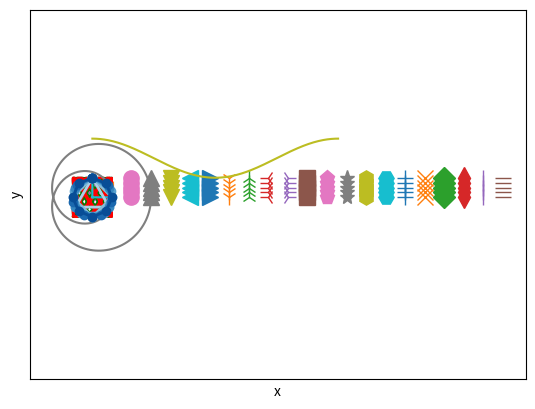
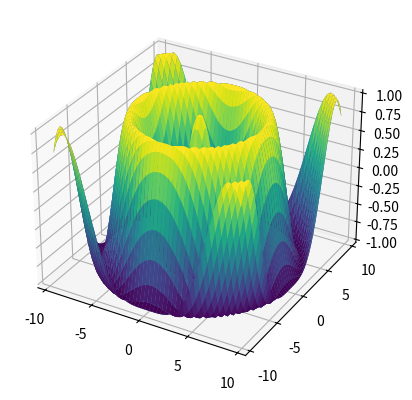
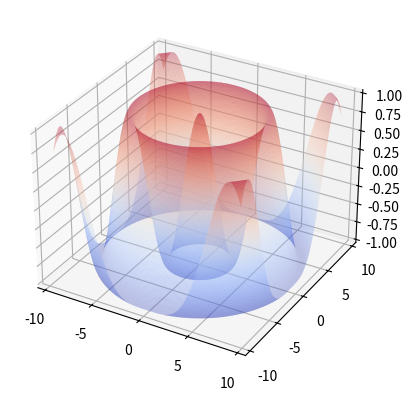
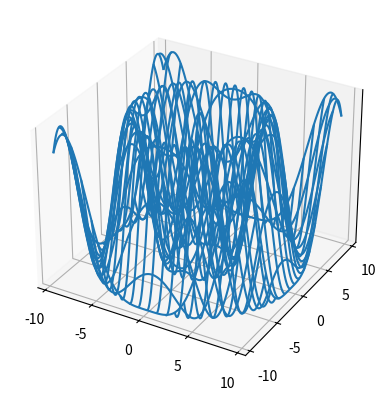
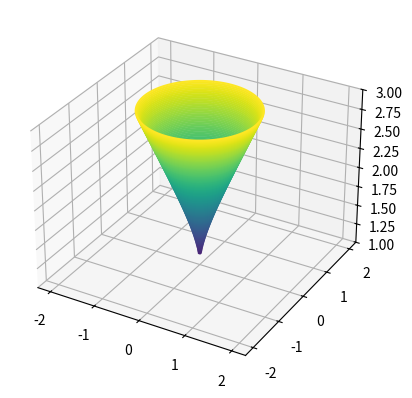
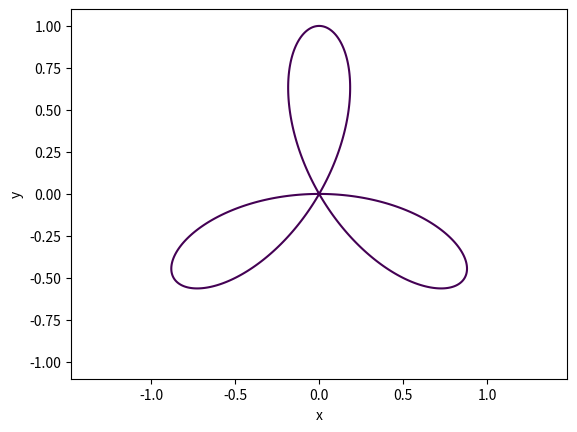

Source code (Python) for these figures, in order: (Note: this script raises an exception after producing the figures.)
#%matplotlib notebook
# %matplotlib notebook muss vor dem Import von pyplot stattfinden
import numpy as np
import matplotlib.pyplot as plt

import itertools

linestyles = ['-', '--', '-.', ':']

for nr, z in zip([1,2,3], ['a','b','c','d']):
    print(nr, z) 

for l, i in zip(linestyles, itertools.count()):
    plt.plot([i, i], [0, 1], l, linewidth=3)
plt.show()

markers = ['.', ',', 'o', '^', 'v', '<', '>', '1', '2', '3', '4', 's', 'p', '*', 'h', 'H', '+', 'x', 'D', 'd', '|', '_']
y = np.linspace(0, 1, 5)
x = np.zeros_like(y)
for m, i in zip(markers, itertools.count()):
    plt.plot(x+i, y, m, markersize=11)

x

x + 1

x = np.arange(3)
y = np.arange(4).reshape((-1,1))
x

y

x * y

np.zeros(3), np.ones(4)

z = np.ones_like(np.arange(10))
z

type(z)

z.dtype

t = np.linspace(0, 2*np.pi, 550)
plt.plot(np.cos(7*t), np.sin(11*t));

plt.plot(np.cos(7*t), np.sin(11*t), 'g')
plt.plot(np.cos(.1+7*t), np.sin(11*t), 'r')
plt.axis('image')
plt.xticks([])  # <-  leere Liste: keine Ticks
plt.yticks([]);

t = np.linspace(0, 2*np.pi, 250)
r = 2 + np.cos(t)
phi = 2*t
x = r*np.cos(phi)
y = r*np.sin(phi)
plt.plot(x, y)
plt.xlabel('x')
plt.ylabel('y')
plt.axis('equal');

plt.polar(phi, r);

dreieck = [[0,0], [1,0], [0,1], [0,0]]
plt.plot([0,1,0,0], [0,0,1,0])
plt.axis(xmin=-.01,ymin=-.01);

def n_eck(n):
    x = [np.sin(2*np.pi*j/n) for j in range(n+1)]
    y = [np.cos(2*np.pi*j/n) for j in range(n+1)]
    return x, y

for n in range(3, 9):
    plt.plot(*n_eck(n))  # <- Auspacken
plt.axis('image');

for n in range(3, 9):
    x, y = n_eck(n)
    farbe = plt.cm.Blues(n/9)
    plt.plot(x, y, color=farbe, linewidth=2)
    plt.plot(x, y, 'o', color=farbe)
plt.axis('equal');

plt.cm.viridis(.95)

from mpl_toolkits.mplot3d import Axes3D
# der Import definiert einige Klassen um
# Axes3d selbst brauchen wir gar nicht

xn = np.linspace(-3*np.pi, 3*np.pi)
yn = np.linspace(-3*np.pi, 3*np.pi)
X, Y = np.meshgrid(xn, yn)
X.shape
Z = np.cos(np.sqrt(X**2+Y**2))

fig = plt.figure()
ax = fig.add_subplot(111, projection='3d')
# 1x1-Matrix von Plots, davon Element 1
ax.plot_surface(X, Y, Z)
ax.plot_surface(X, Y, Z, cmap=plt.cm.viridis, rstride=1, cstride=1, linewidth=0)

xn = np.linspace(-3*np.pi, 3*np.pi, 200)
yn = np.linspace(-3*np.pi, 3*np.pi, 200)
X, Y = np.meshgrid(xn, yn)
Z = np.cos(np.sqrt(X**2+Y**2))
fig = plt.figure()
ax = fig.add_subplot(111, projection='3d')
ax.plot_surface(X, Y, Z, cmap=plt.cm.coolwarm, rstride=1, cstride=1, linewidth=0, alpha=.35);

fig = plt.figure()
ax = fig.add_subplot(111, projection='3d')
ax.plot_wireframe(X, Y, Z, rstride=10, cstride=10)
#ax.view_init(84,-60);
ax.set_zticks([]);

xn = np.linspace(-2, 2, 150)
yn = np.linspace(-2, 2, 150)
X, Y = np.meshgrid(xn, yn)
Z = np.exp((X**2+Y**2)**.25)

fig = plt.figure()
ax = fig.add_subplot(111, projection='3d')
ax.contour(X, Y, Z, levels=np.linspace(.95, 3, 120))
ax.set_zlim3d(bottom=1, top=3);

def f(x, y):
    return (x**2+y**2)**2 + 3*x**2*y - y**3

x = np.linspace(-1.1, 1.1, 701)
y = np.linspace(-1.1, 1.1, 701)
X, Y = np.meshgrid(x, y)
Z = f(X, Y)

fig = plt.figure()
ax = fig.add_subplot(111)
ax.set_xlabel('x')
ax.set_ylabel('y')
ax.contour(X, Y, Z, levels=[0])
ax.axis('equal');

from skimage import measure 

contours = measure.find_contours(Z, 0)
len(contours)

for c in contours:
    ci = c.astype(int)
    plt.plot(x[ci[:, 1]], y[ci[:, 0]], 'b')
plt.axis('equal');

xn = np.linspace(-1.1, 1.1)
yn = np.linspace(-1.1, 1.1)
zn = np.linspace(-1.1, 1.1)
X, Y , Z = np.meshgrid(xn, yn, zn)
h = X**2 + Y**2 + Z**2

verts, faces, normals, values = measure.marching_cubes_lewiner(h, 1)

faces.shape

fig = plt.figure()
ax = fig.add_subplot(111, projection='3d')
ax.plot_trisurf(verts[:,0], verts[:,1], faces, verts[:, 2], cmap=plt.cm.viridis);

xn = np.linspace(-1.8, 1.2)
yn = np.linspace(-1.3, 1.3)
zn = np.linspace(-1.3, 1.3)
X, Y, Z = np.meshgrid(xn, yn, zn)
h = Y**2 - (X-1)*(X+1)**2 - Z**2

verts, faces, n, v = measure.marching_cubes_lewiner(h, 0)

fig = plt.figure()
ax = fig.add_subplot(111, projection='3d')
xi = np.interp(verts[:,0], np.arange(len(xn)), xn)
yi = np.interp(verts[:,1], np.arange(len(yn)), yn)
zi = np.interp(verts[:,2], np.arange(len(zn)), zn)
ax.plot_trisurf(xi, yi, faces, zi, cmap=plt.cm.plasma)
ax.view_init(38, -20);

